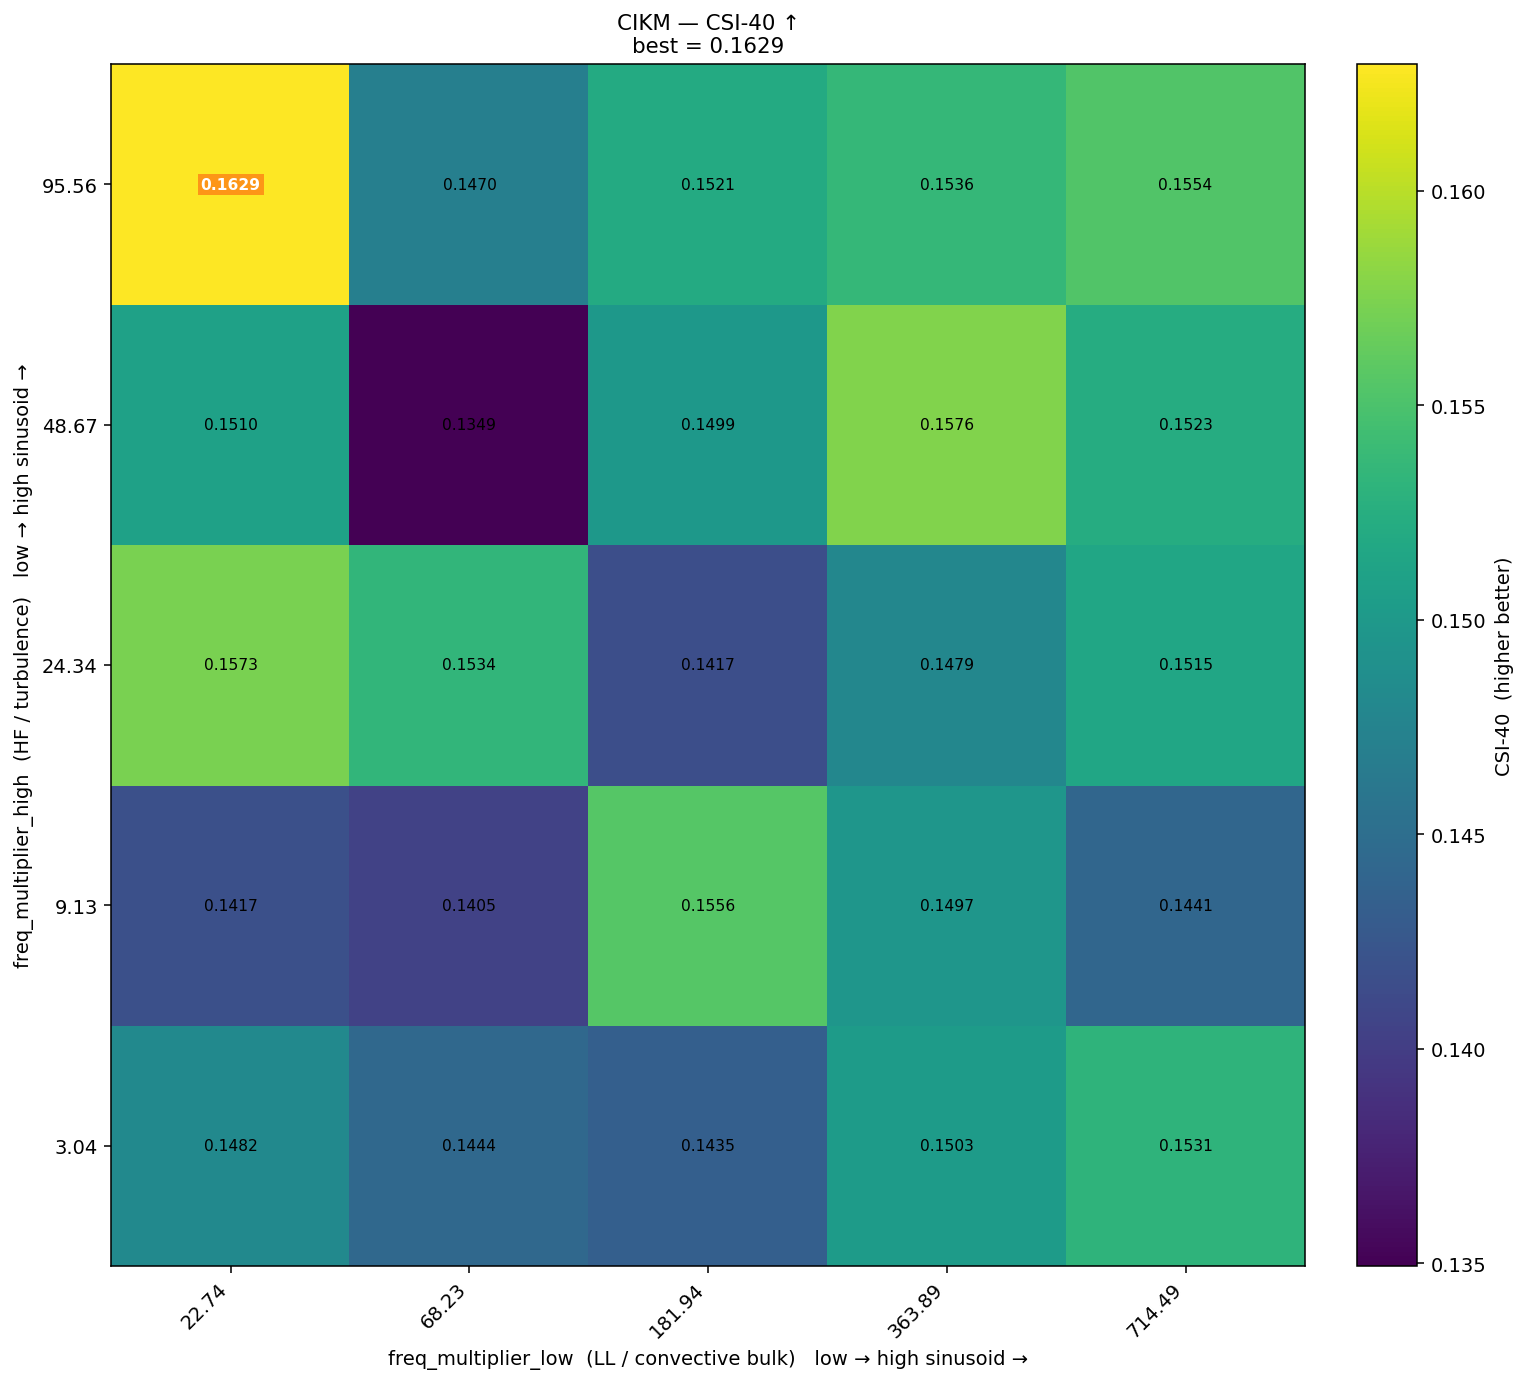

The data file committed next to this chart (first rows):
freq_high\freq_low, 22.74, 68.23, 181.94, 363.89, 714.49
95.56, 0.1629, 0.147, 0.1521, 0.1536, 0.1554
48.67, 0.151, 0.1349, 0.1499, 0.1576, 0.1523
24.34, 0.1573, 0.1534, 0.1417, 0.1479, 0.1515
9.13, 0.1417, 0.1405, 0.1556, 0.1497, 0.1441
3.04, 0.1482, 0.1444, 0.1435, 0.1503, 0.1531
